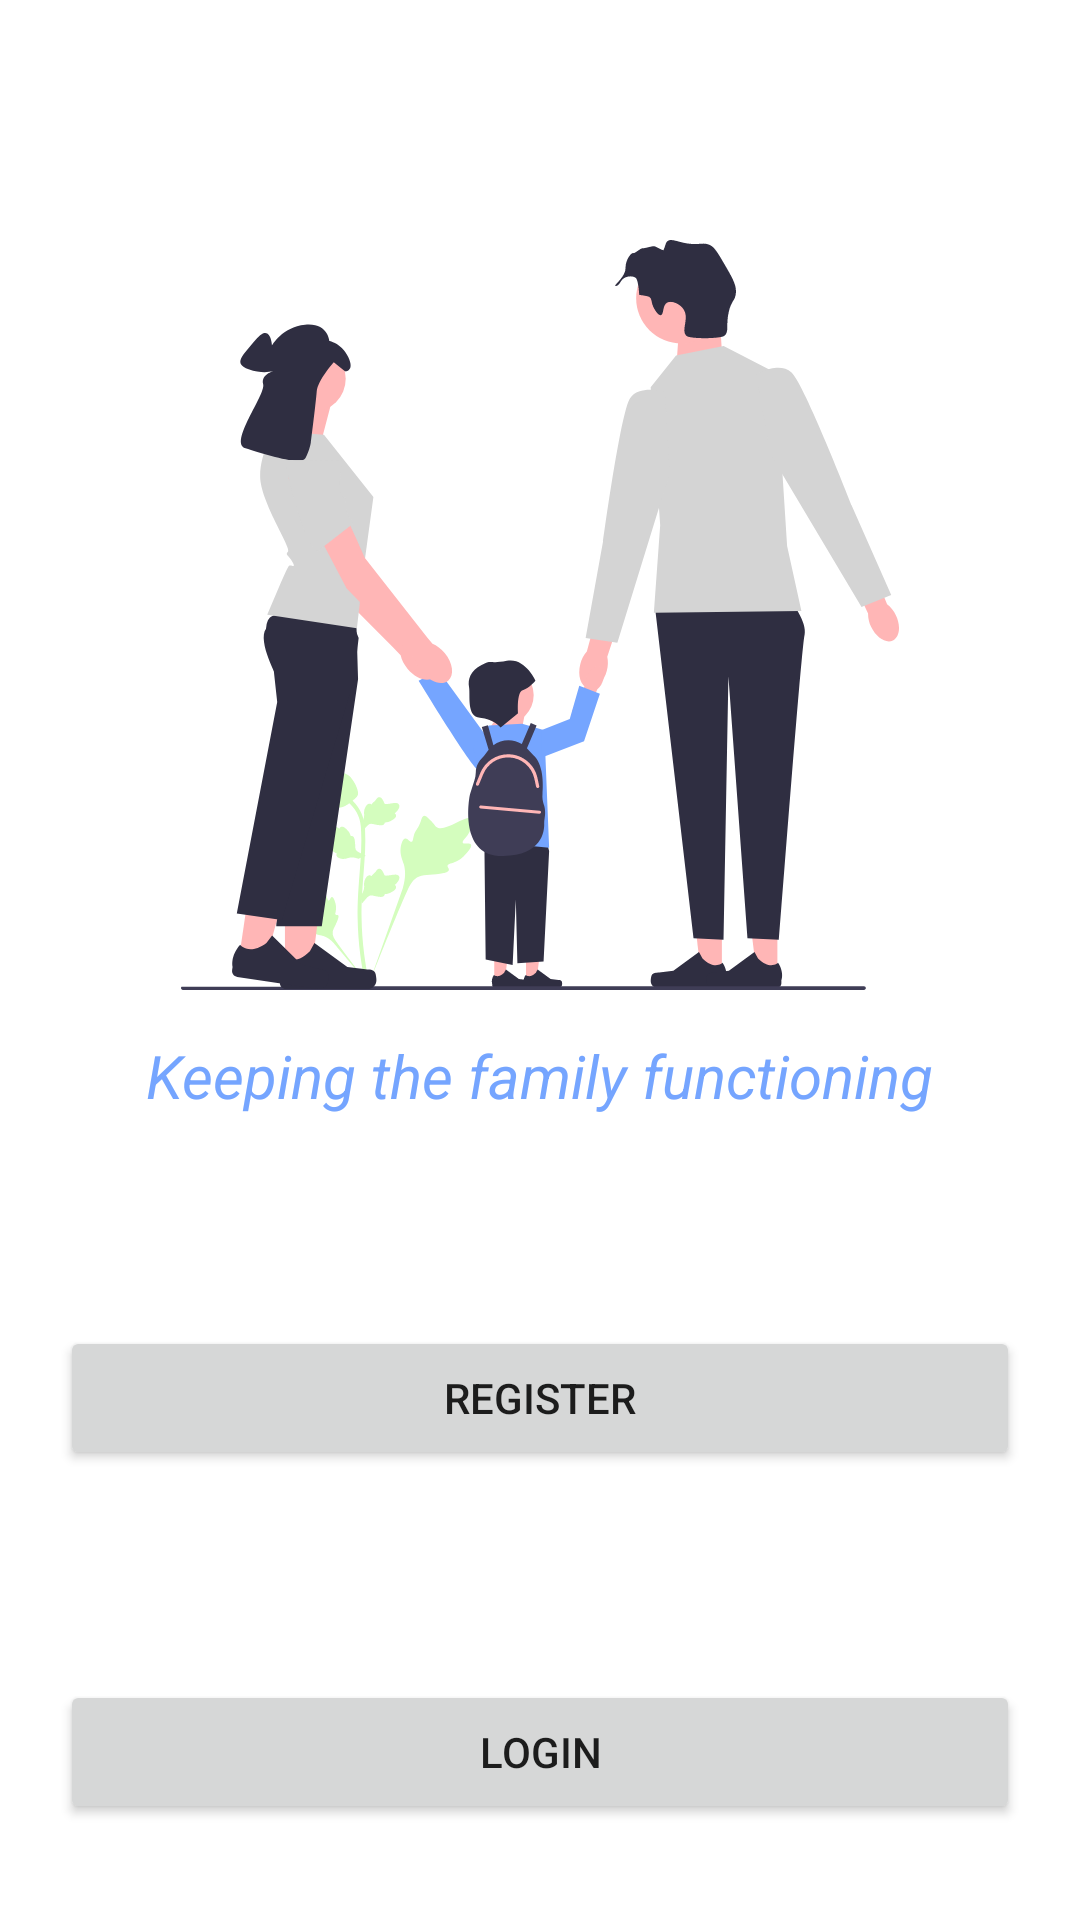

The Android layout XML behind this screen, and the referenced resources:
<!-- AndroidManifest.xml: application theme Theme.FamilFunctions_Team14 -->
<!-- res/layout/activity_start.xml -->
<?xml version="1.0" encoding="utf-8"?>
<RelativeLayout xmlns:android="http://schemas.android.com/apk/res/android"
    xmlns:app="http://schemas.android.com/apk/res-auto"
    xmlns:tools="http://schemas.android.com/tools"
    android:layout_width="match_parent"
    android:layout_height="match_parent"
    tools:context=".StartActivity">

    <ImageView
        android:id="@+id/familyicon"
        android:layout_width="250dp"
        android:layout_height="250dp"
        android:layout_centerHorizontal="true"
        android:layout_marginTop="80dp"
        app:srcCompat="@drawable/familyicon" />

    <TextView
        android:id="@+id/slogan"
        android:layout_width="wrap_content"
        android:layout_height="wrap_content"
        android:layout_below="@id/familyicon"
        android:text="Keeping the family functioning"
        android:textStyle="italic"
        android:layout_centerHorizontal="true"
        android:layout_marginTop="15dp"
        android:textSize="20dp"
        android:textColor="@color/primary_light"/>

    <Button
        android:layout_width="match_parent"
        android:layout_height="wrap_content"
        android:text="register"
        android:id="@+id/register"
        android:layout_below="@id/slogan"
        android:layout_marginTop="70dp"
        android:layout_marginLeft="20dp"
        android:layout_marginRight="20dp"/>

    <Button
        android:layout_width="match_parent"
        android:layout_height="wrap_content"
        android:text="login"
        android:id="@+id/login"
        android:layout_below="@id/register"
        android:layout_marginTop="70dp"
        android:layout_marginLeft="20dp"
        android:layout_marginRight="20dp" />



</RelativeLayout>
<!-- resources referenced by this layout -->
<resources>
  <color name="primary_light">#75a5ff</color>
  <!-- drawable familyicon: vector/xml drawable (drawable, 16873 chars, omitted) -->
  <style name="Theme.FamilFunctions_Team14" parent="Theme.MaterialComponents.DayNight.DarkActionBar">
          
          <item name="colorPrimary">@color/primary_light</item>
          <item name="colorPrimaryVariant">@color/primary_dark</item>
          <item name="colorOnPrimary">@color/white</item>
          
          <item name="colorSecondary">@color/teal_200</item>
          <item name="colorSecondaryVariant">@color/teal_700</item>
          <item name="colorOnSecondary">@color/black</item>
          
          <item name="android:statusBarColor">?attr/colorPrimaryVariant</item>
          
      </style>
  <color name="primary_dark">#6790DC</color>
  <color name="white">#FFFFFFFF</color>
  <color name="teal_200">#75a5ff</color>
  <color name="teal_700">#6790DC</color>
  <color name="black">#FF000000</color>
</resources>
